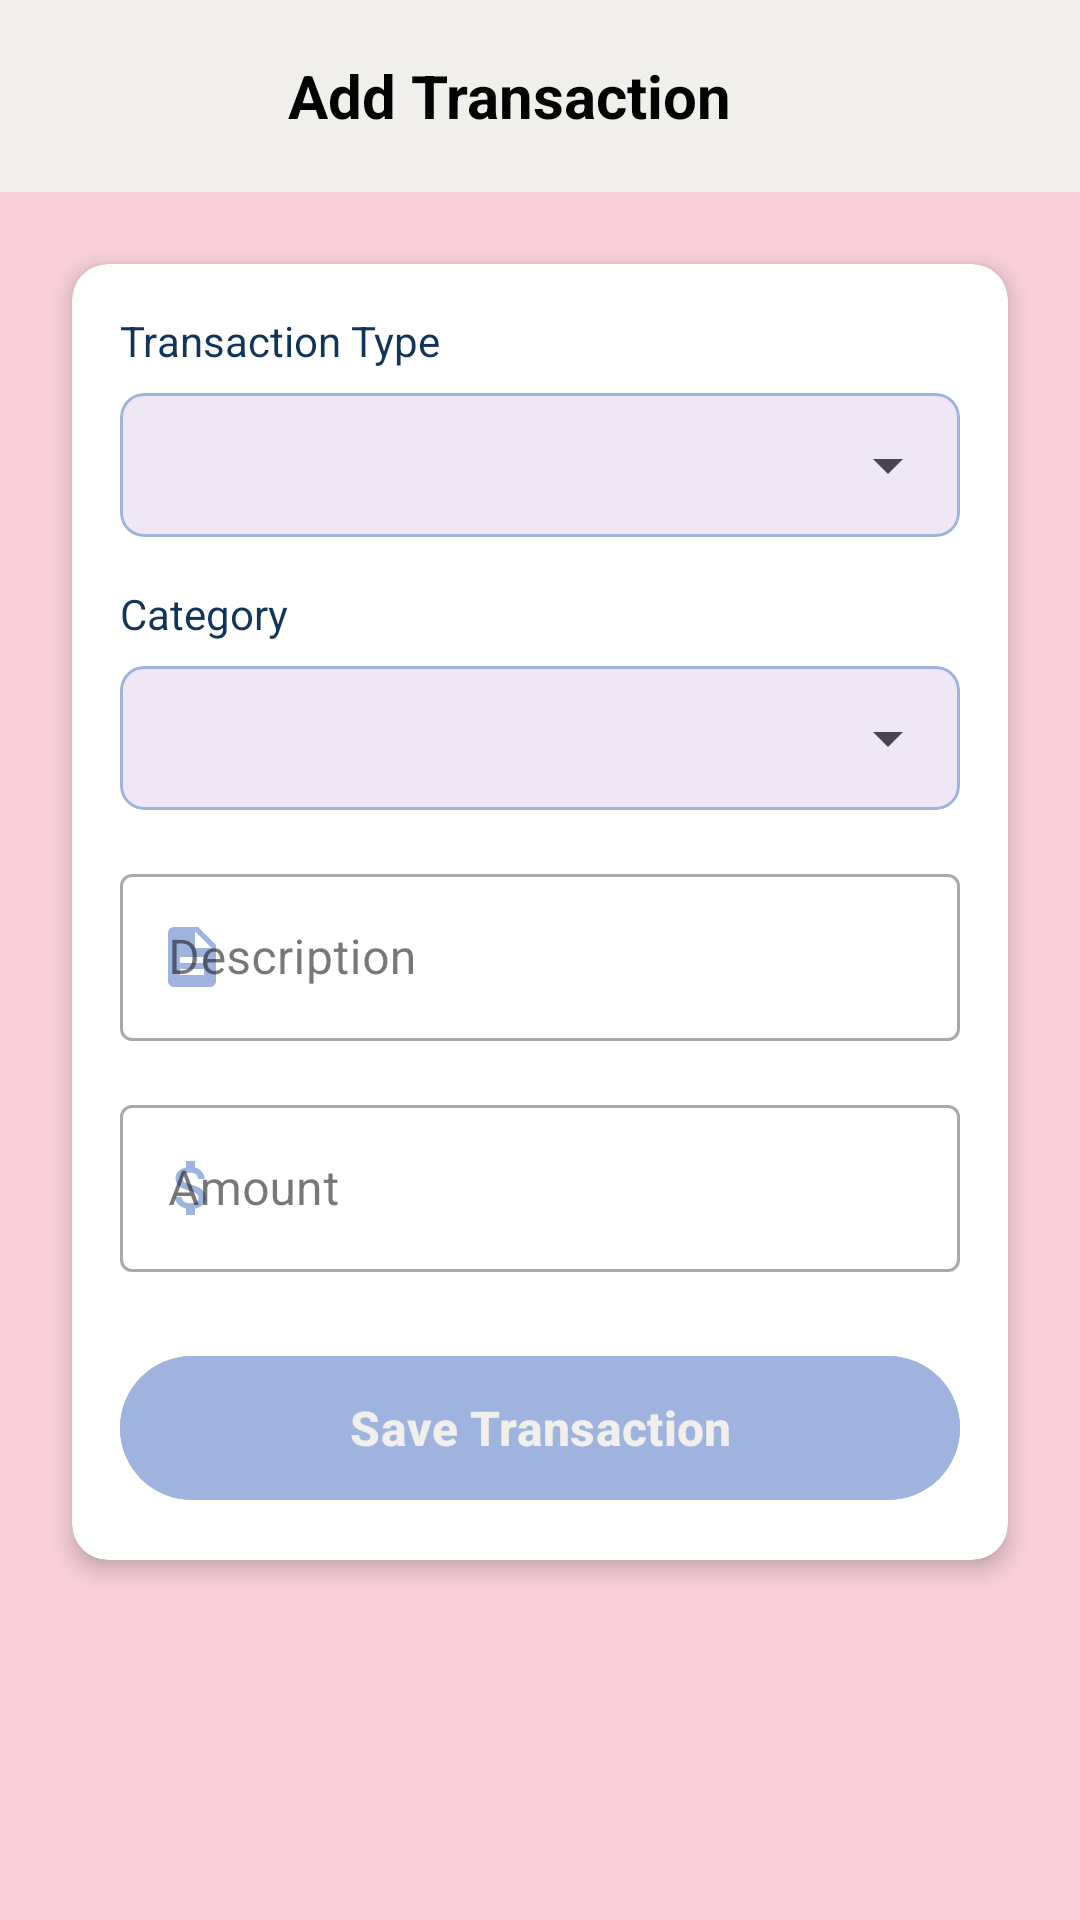

Produce the Android XML layout that renders to this screen, including the resource entries it uses.
<!-- AndroidManifest.xml: application theme Theme.CoinCount -->
<!-- res/layout/activity_edit_transaction.xml -->
<?xml version="1.0" encoding="utf-8"?>
<RelativeLayout xmlns:android="http://schemas.android.com/apk/res/android"
    xmlns:app="http://schemas.android.com/apk/res-auto"
    android:layout_width="match_parent"
    android:layout_height="match_parent"
    android:background="@color/background_color">

    
    <com.google.android.material.appbar.AppBarLayout
        android:id="@+id/appBarLayout"
        android:layout_width="match_parent"
        android:layout_height="wrap_content"
        android:background="@color/white">

        <androidx.appcompat.widget.Toolbar
            android:id="@+id/toolbar"
            android:layout_width="match_parent"
            android:layout_height="?attr/actionBarSize"
            android:elevation="4dp">

            <RelativeLayout
                android:layout_width="match_parent"
                android:layout_height="match_parent">

                <ImageButton
                    android:id="@+id/backButton"
                    android:layout_width="48dp"
                    android:layout_height="48dp"
                    android:layout_centerVertical="true"
                    android:background="?attr/selectableItemBackgroundBorderless"
                    android:src="@drawable/ic_back"
                    app:tint="@color/primary_text"/>

                <TextView
                    android:layout_width="wrap_content"
                    android:layout_height="wrap_content"
                    android:layout_centerVertical="true"
                    android:layout_marginStart="32dp"
                    android:layout_toEndOf="@id/backButton"
                    android:text="Add Transaction"
                    android:textColor="@color/primary_text"
                    android:textSize="20sp"
                    android:textStyle="bold"/>
            </RelativeLayout>
        </androidx.appcompat.widget.Toolbar>
    </com.google.android.material.appbar.AppBarLayout>

    <ScrollView
        android:layout_width="match_parent"
        android:layout_height="match_parent"
        android:layout_below="@id/appBarLayout"
        android:fillViewport="true">

        <LinearLayout
            android:layout_width="match_parent"
            android:layout_height="wrap_content"
            android:orientation="vertical"
            android:padding="16dp">

            
            <androidx.cardview.widget.CardView
                android:layout_width="match_parent"
                android:layout_height="wrap_content"
                app:cardCornerRadius="12dp"
                app:cardElevation="4dp"
                android:layout_margin="8dp">

                <LinearLayout
                    android:layout_width="match_parent"
                    android:layout_height="wrap_content"
                    android:orientation="vertical"
                    android:padding="16dp">

                    
                    <TextView
                        android:layout_width="wrap_content"
                        android:layout_height="wrap_content"
                        android:text="Transaction Type"
                        android:textColor="@color/secondary_text"
                        android:textSize="14sp"
                        android:layout_marginBottom="8dp"/>

                    <com.google.android.material.card.MaterialCardView
                        android:layout_width="match_parent"
                        android:layout_height="wrap_content"
                        app:cardCornerRadius="8dp"
                        app:strokeWidth="1dp"
                        app:strokeColor="@color/mint_green"
                        android:layout_marginBottom="16dp">

                        <Spinner
                            android:id="@+id/typeSpinner"
                            android:layout_width="match_parent"
                            android:layout_height="48dp"
                            android:paddingStart="8dp"
                            android:paddingEnd="8dp"/>
                    </com.google.android.material.card.MaterialCardView>

                    
                    <TextView
                        android:layout_width="wrap_content"
                        android:layout_height="wrap_content"
                        android:text="Category"
                        android:textColor="@color/secondary_text"
                        android:textSize="14sp"
                        android:layout_marginBottom="8dp"/>

                    <com.google.android.material.card.MaterialCardView
                        android:layout_width="match_parent"
                        android:layout_height="wrap_content"
                        app:cardCornerRadius="8dp"
                        app:strokeWidth="1dp"
                        app:strokeColor="@color/mint_green"
                        android:layout_marginBottom="16dp">

                        <Spinner
                            android:id="@+id/categorySpinner"
                            android:layout_width="match_parent"
                            android:layout_height="48dp"
                            android:paddingStart="8dp"
                            android:paddingEnd="8dp"/>
                    </com.google.android.material.card.MaterialCardView>

                    
                    <com.google.android.material.textfield.TextInputLayout
                        android:layout_width="match_parent"
                        android:layout_height="wrap_content"
                        android:layout_marginBottom="16dp"
                        app:startIconDrawable="@drawable/ic_description"
                        app:startIconTint="@color/mint_green"
                        style="@style/Widget.MaterialComponents.TextInputLayout.OutlinedBox">

                        <EditText
                            android:id="@+id/descriptionEditText"
                            android:layout_width="match_parent"
                            android:layout_height="wrap_content"
                            android:hint="Description"
                            android:inputType="textMultiLine"
                            android:minLines="1"
                            android:maxLines="3"/>
                    </com.google.android.material.textfield.TextInputLayout>

                    
                    <com.google.android.material.textfield.TextInputLayout
                        android:layout_width="match_parent"
                        android:layout_height="wrap_content"
                        android:layout_marginBottom="24dp"
                        app:startIconDrawable="@drawable/ic_money"
                        app:startIconTint="@color/mint_green"
                        style="@style/Widget.MaterialComponents.TextInputLayout.OutlinedBox">

                        <EditText
                            android:id="@+id/amountEditText"
                            android:layout_width="match_parent"
                            android:layout_height="wrap_content"
                            android:hint="Amount"
                            android:inputType="numberDecimal"/>
                    </com.google.android.material.textfield.TextInputLayout>

                    
                    <com.google.android.material.button.MaterialButton
                        android:id="@+id/saveButton"
                        android:layout_width="match_parent"
                        android:layout_height="56dp"
                        android:text="Save Transaction"
                        android:textColor="@color/white"
                        android:textSize="16sp"
                        android:textStyle="bold"
                        app:cornerRadius="28dp"
                        android:backgroundTint="@color/mint_green"/>
                </LinearLayout>
            </androidx.cardview.widget.CardView>
        </LinearLayout>
    </ScrollView>
</RelativeLayout>
<!-- resources referenced by this layout -->
<resources>
  <color name="background_color">@color/soft_yellow</color>
  <color name="mint_green">#9FB3DF</color>
  <color name="primary_text">#030303</color>
  <color name="secondary_text">#123458</color>
  <color name="white">#F1EFEC</color>
  <!-- drawable ic_description (drawable) -->
  <vector xmlns:android="http://schemas.android.com/apk/res/android"
      android:width="24dp"
      android:height="24dp"
      android:viewportWidth="24"
      android:viewportHeight="24"
      android:tint="@color/mint_green">
      <path
          android:fillColor="@android:color/white"
          android:pathData="M14,2L6,2c-1.1,0 -1.99,0.9 -1.99,2L4,20c0,1.1 0.89,2 1.99,2L18,22c1.1,0 2,-0.9 2,-2L20,8l-6,-6zM16,18L8,18v-2h8v2zM16,14L8,14v-2h8v2zM13,9L13,3.5L18.5,9L13,9z"/>
  </vector>
  <!-- drawable ic_money (drawable) -->
  <vector xmlns:android="http://schemas.android.com/apk/res/android"
      android:width="24dp"
      android:height="24dp"
      android:viewportWidth="24"
      android:viewportHeight="24"
      android:tint="@color/mint_green">
      <path
          android:fillColor="@android:color/white"
          android:pathData="M11.8,10.9c-2.27,-0.59 -3,-1.2 -3,-2.15 0,-1.09 1.01,-1.85 2.7,-1.85 1.78,0 2.44,0.85 2.5,2.1h2.21c-0.07,-1.72 -1.12,-3.3 -3.21,-3.81V3h-3v2.16c-1.94,0.42 -3.5,1.68 -3.5,3.61 0,2.31 1.91,3.46 4.7,4.13 2.5,0.6 3,1.48 3,2.41 0,0.69 -0.49,1.79 -2.7,1.79 -2.06,0 -2.87,-0.92 -2.98,-2.1h-2.2c0.12,2.19 1.76,3.42 3.68,3.83V21h3v-2.15c1.95,-0.37 3.5,-1.5 3.5,-3.55 0,-2.84 -2.43,-3.81 -4.7,-4.4z"/>
  </vector>
  <style name="Theme.CoinCount" parent="Base.Theme.CoinCount" />
  <color name="soft_yellow">#F7CFD8</color>
  <style name="Base.Theme.CoinCount" parent="Theme.Material3.DayNight.NoActionBar">
          
          
      </style>
</resources>
